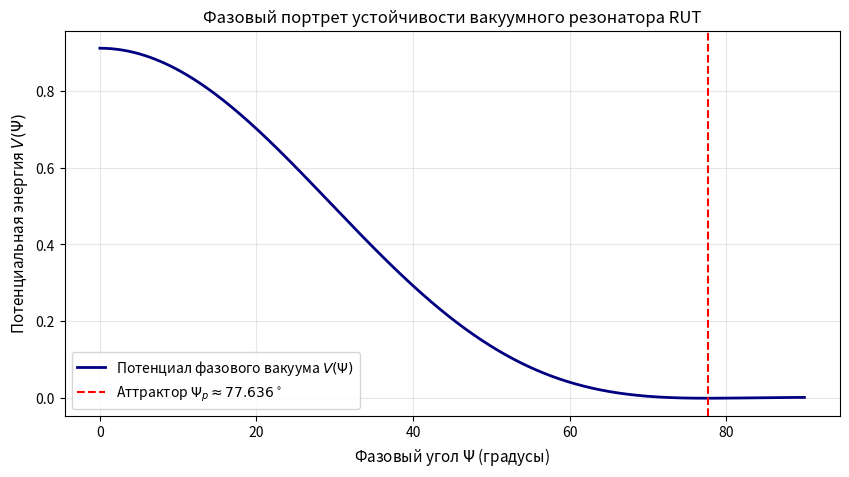

The script that saved this image:
import numpy as np
import matplotlib.pyplot as plt
from scipy.constants import alpha, e, eV

class ResonantUniverseTheory:
    def __init__(self):
        # Фундаментальная постоянная тонкой структуры
        self.alpha = alpha  # ~ 1 / 137.035999
        
        # Вычисление Квантового Угла Стабильности Psi_p из тождества cos^2(Psi_p) = 2 * pi * alpha
        self.cos2_psi = 2 * np.pi * self.alpha
        self.psi_p_rad = np.arccos(np.sqrt(self.cos2_psi))
        self.psi_p_deg = np.degrees(self.psi_p_rad)
        
        # Базовые массы покоя (электрон в МэВ)
        self.m_e_MeV = 0.51099895

    def cascade_operator(self, n, sector='charged_leptons'):
        """
        Единый каскадный оператор RUT:
        m_n = C_n * m_0 * n * [1 / (2*pi*alpha)]^(n-1) * (1 - alpha / (pi * n))
        """
        if n > 3:
            raise ValueError("n >= 4 топологически запрещено в 6D пространстве RUT!")
            
        # Геометрические факторы C_n для разных секторов
        if sector == 'charged_leptons':
            C_n = {1: 1.0, 2: 1.5, 3: 2.5}[n]
            m_0 = self.m_e_MeV
            factor_damping = 1.0  # Есть поперечные ЭМ моды
        elif sector == 'neutrinos':
            C_n = {1: 0.5, 2: 0.75, 3: 1.25}[n]
            m_0 = self.m_e_MeV
            # Топологический seesaw-фактор для нейтральных частиц: cos^4(Psi_p) = (2*pi*alpha)^2
            factor_damping = self.cos2_psi**2  
        else:
            raise ValueError("Неизвестный сектор")

        # Базовое каскадное масштабирование
        scale = (1.0 / (2 * np.pi * self.alpha)) ** (n - 1)
        correction = 1.0 - (self.alpha / (np.pi * n))
        
        mass = C_n * m_0 * n * scale * correction * factor_damping
        return mass

    def plot_phase_portrait(self):
        """Построение фазового портрета аттрактора вакуумной стабильности"""
        psi = np.linspace(0, np.pi/2, 1000)
        # Потенциальная функция фазового резонатора V(Psi) = (cos^2(Psi) - 2*pi*alpha)^2
        V = (np.cos(psi)**2 - 2 * np.pi * self.alpha)**2
        dV_dpsi = -2 * (np.cos(psi)**2 - 2 * np.pi * self.alpha) * np.sin(2 * psi)

        plt.figure(figsize=(10, 5))
        plt.plot(np.degrees(psi), V, label=r'Потенциал фазового вакуума $V(\Psi)$', color='navy', lw=2)
        plt.axvline(self.psi_p_deg, color='red', linestyle='--', label=f'Аттрактор $\Psi_p \\approx {self.psi_p_deg:.3f}^\circ$')
        plt.title('Фазовый портрет устойчивости вакуумного резонатора RUT', fontsize=12)
        plt.xlabel('Фазовый угол $\Psi$ (градусы)', fontsize=11)
        plt.ylabel('Потенциальная энергия $V(\Psi)$', fontsize=11)
        plt.grid(True, alpha=0.3)
        plt.legend()
        plt.show()

# Запуск расчета
rut = ResonantUniverseTheory()

print(f"--- Вычисленный угол стабильности Psi_p: {rut.psi_p_deg:.5f}° ---")
print(f"Мюон (n=2): {rut.cascade_operator(2, 'charged_leptons'):.4f} МэВ (PDG: 105.6584 МэВ)")
print(f"Тау-лептон (n=3): {rut.cascade_operator(3, 'charged_leptons'):.2f} МэВ (PDG: 1776.86 МэВ)")
print(f"Электронное нейтрино (n=1): {rut.cascade_operator(1, 'neutrinos') * 1e6:.4f} эВ (KATRIN bound: < 0.8 эВ)")

# Отрисовка фазового портрета
rut.plot_phase_portrait()
